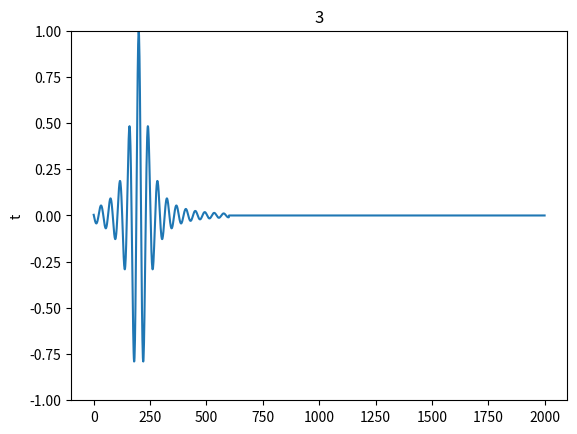

Source code (Python): (Note: this script raises an exception after producing the figure.)
import numpy as np
from scipy.fft import fft, ifft, fftfreq, rfft, irfft, rfftfreq, fftshift
from scipy.signal import convolve
import matplotlib.pyplot as plt

sig = 0.2
x = np.linspace(-5, 5, num=2000)
T = 10
dt = T/len(x)

def origfn(z):
    mask= np.abs(z) < 2
    return mask * (np.cos(30*z)/(1+(5*z)**2))

u_0 = origfn(x)
u_0 = np.append(u_0, np.zeros(len(u_0)))
coeffs = len(x)*ifft(u_0)

'''
#zero-pad in the frequency domain
n = len(coeffs)
tmpfreqs = fftfreq(len(coeffs))
print(tmpfreqs)
ctemp = np.append(coeffs[:n//2], np.zeros(4*n))
coeffs = np.append(ctemp, coeffs[n//2:])
'''
freqs = fftfreq(len(coeffs), d=dt)

x_compute = np.arange(3, 10)
uhat = coeffs*np.exp(1j*2*np.pi*np.outer(x_compute, len(freqs)/len(x)*freqs))
u = np.real(fftshift(fft(uhat), axes=-1))/len(x)
u = u[:, :len(x)]
times = np.linspace(0, T, num=len(x))

for i in range(len(x_compute)):
    plt.clf()
    plt.plot(u[i, :])
    #plt.plot(times, origfn((x_compute[i] - times)))
    plt.title(str(x_compute[i]))
    plt.ylabel('t')
    plt.ylim([-1, 1])
    plt.savefig('advection/'+str(i)+'.png')
#plt.show()
